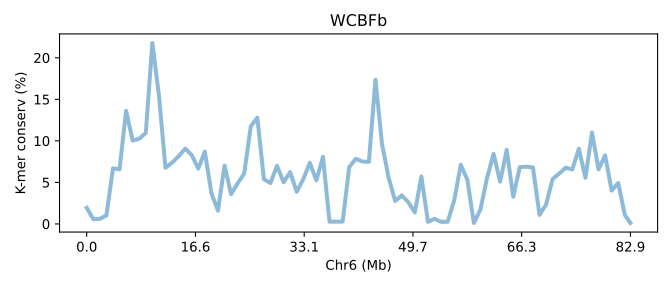

Source data for this figure (header and first rows):
SeqID	Chr6 (Mb)	K-mer conserv (%)	Group	Group_chrom
TWSVb.chr6	0.0	1.934	0	0
TWSVb.chr6	0.01207	0.5695	0	0
TWSVb.chr6	0.02414	0.6122	0	0
TWSVb.chr6	0.03621	1.025	0	0
TWSVb.chr6	0.04828	6.698	0	0
TWSVb.chr6	0.06035	6.569	0	0
TWSVb.chr6	0.07241	13.62	0	0
TWSVb.chr6	0.08448	10.02	0	0
TWSVb.chr6	0.09655	10.27	0	0
TWSVb.chr6	0.1086	10.95	0	0
TWSVb.chr6	0.1207	21.79	0	0
TWSVb.chr6	0.1328	15.49	0	0
TWSVb.chr6	0.1448	6.763	0	0
TWSVb.chr6	0.1569	7.371	0	0
TWSVb.chr6	0.169	8.149	0	0
TWSVb.chr6	0.181	9.064	0	0
TWSVb.chr6	0.1931	8.287	0	0
TWSVb.chr6	0.2052	6.659	0	0
TWSVb.chr6	0.2172	8.704	0	0
TWSVb.chr6	0.2293	3.704	0	0
TWSVb.chr6	0.2414	1.595	0	0
TWSVb.chr6	0.2535	7.024	0	0
TWSVb.chr6	0.2655	3.581	0	0
TWSVb.chr6	0.2776	4.887	0	0
TWSVb.chr6	0.2897	6.07	0	0
TWSVb.chr6	0.3017	11.76	0	0
TWSVb.chr6	0.3138	12.79	0	0
TWSVb.chr6	0.3259	5.381	0	0
TWSVb.chr6	0.3379	4.922	0	0
TWSVb.chr6	0.35	6.997	0	0
TWSVb.chr6	0.3621	5.016	0	0
TWSVb.chr6	0.3741	6.24	0	0
TWSVb.chr6	0.3862	3.867	0	0
TWSVb.chr6	0.3983	5.391	0	0
TWSVb.chr6	0.4103	7.354	0	0
TWSVb.chr6	0.4224	5.241	0	0
TWSVb.chr6	0.4345	8.082	0	0
TWSVb.chr6	0.4466	0.2742	0	0
TWSVb.chr6	0.4586	0.2687	0	0
TWSVb.chr6	0.4707	0.2838	0	0
TWSVb.chr6	0.4828	6.822	0	0
TWSVb.chr6	0.4948	7.844	0	0
TWSVb.chr6	0.5069	7.51	0	0
TWSVb.chr6	0.519	7.482	0	0
TWSVb.chr6	0.531	17.36	0	0
TWSVb.chr6	0.5431	9.634	0	0
TWSVb.chr6	0.5552	5.596	0	0
TWSVb.chr6	0.5672	2.764	0	0
TWSVb.chr6	0.5793	3.426	0	0
TWSVb.chr6	0.5914	2.631	0	0
TWSVb.chr6	0.6035	1.387	0	0
TWSVb.chr6	0.6155	5.713	0	0
TWSVb.chr6	0.6276	0.2508	0	0
TWSVb.chr6	0.6397	0.6123	0	0
TWSVb.chr6	0.6517	0.256	0	0
TWSVb.chr6	0.6638	0.2553	0	0
TWSVb.chr6	0.6759	2.828	0	0
TWSVb.chr6	0.6879	7.126	0	0
TWSVb.chr6	0.7	5.326	0	0
TWSVb.chr6	0.7121	0.1089	0	0
... 24 more rows
